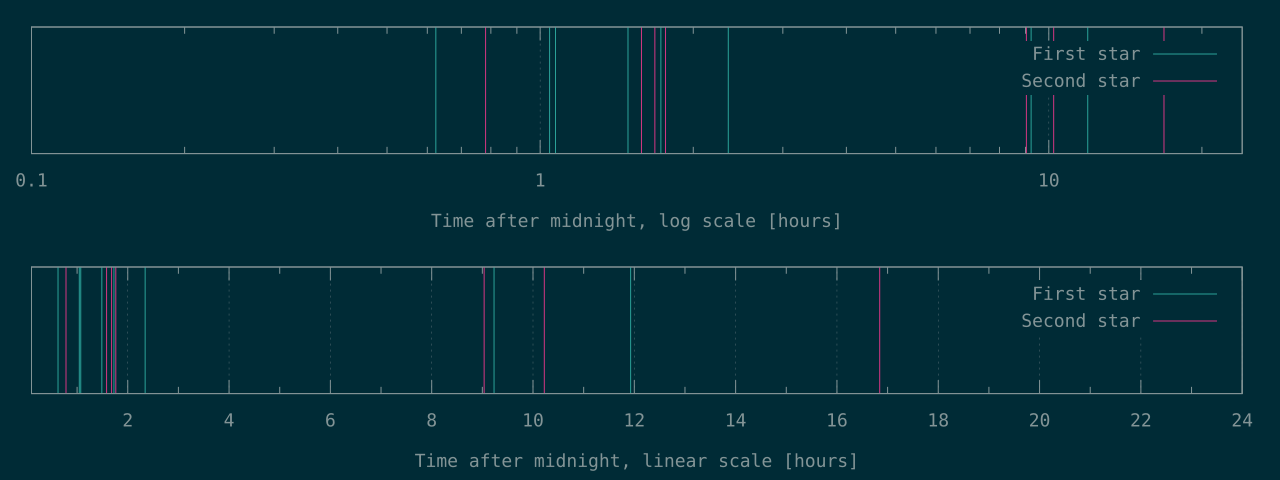

Source data for this figure (header and first rows):
2245	2812
3757	5695
3859	6051
5358	6350
6218	32528
8437	36803
33231	60638
42938	
